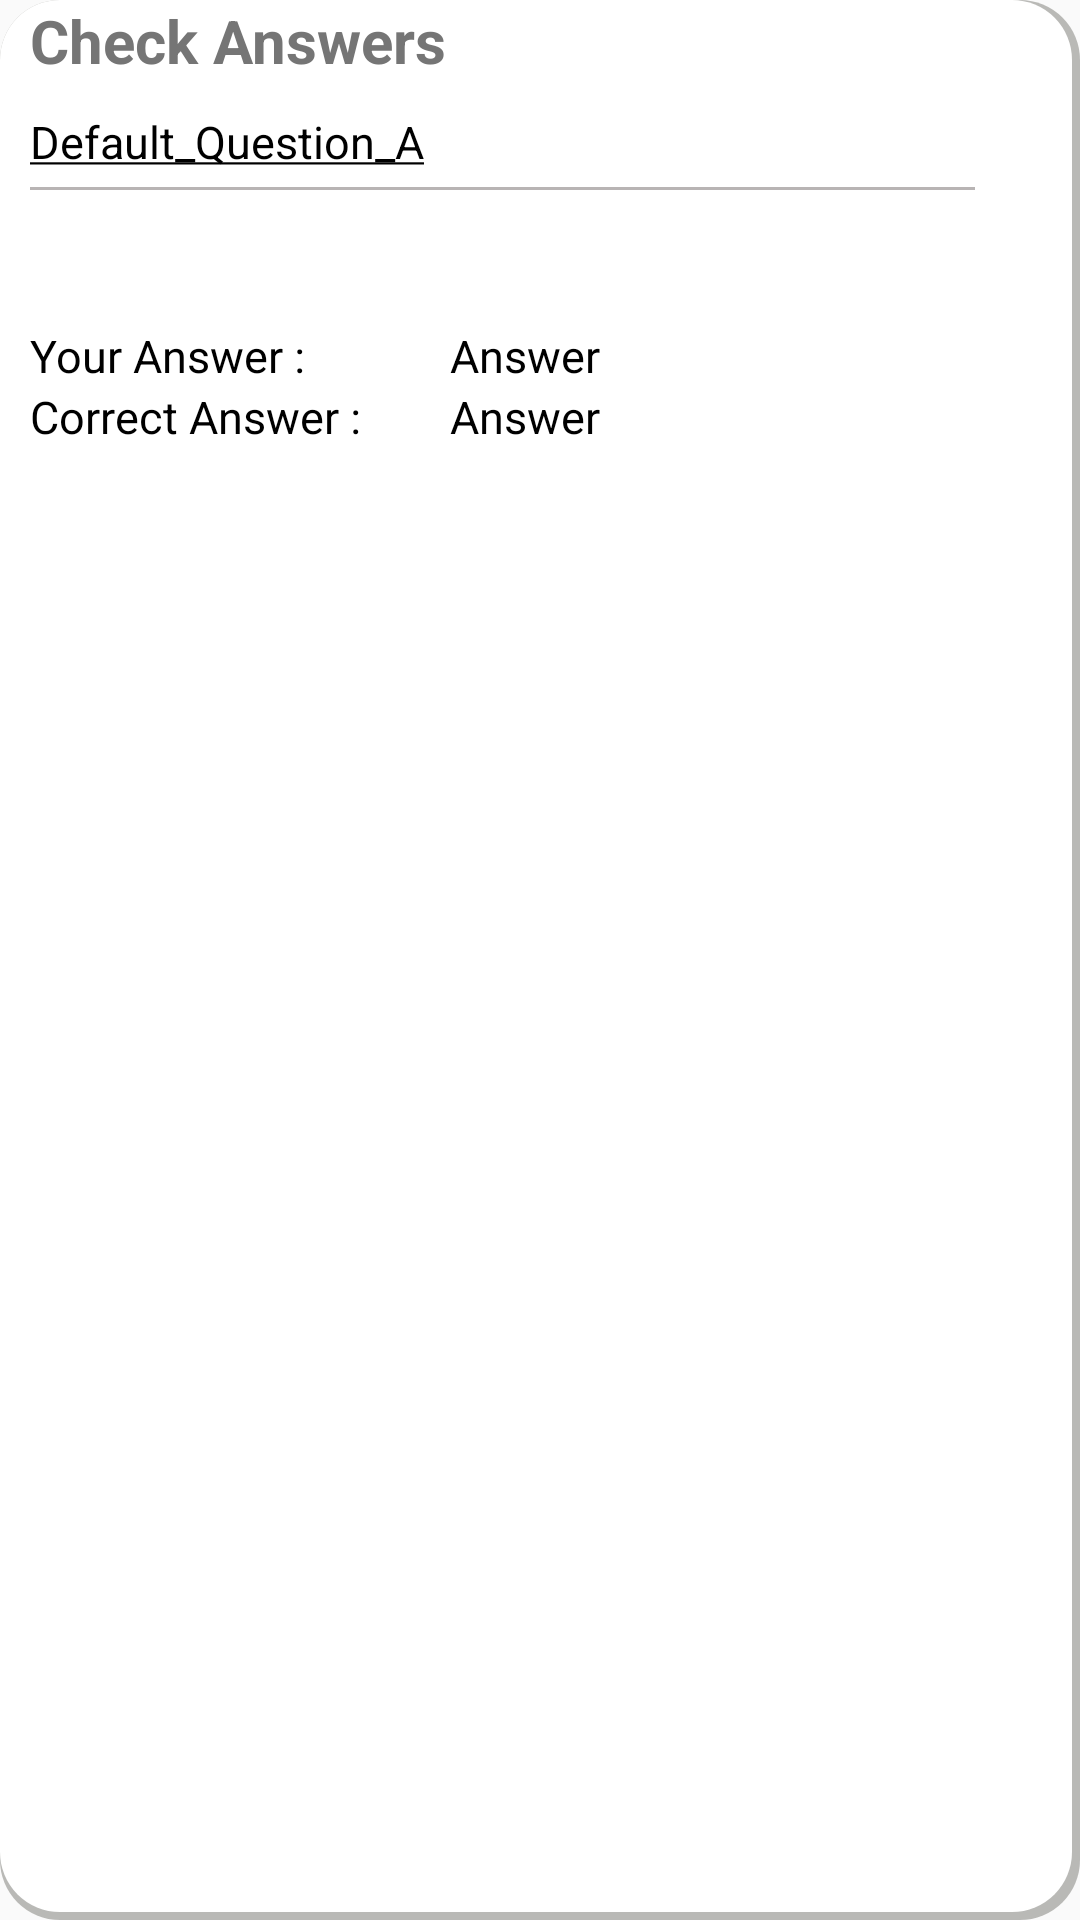

Here is an Android app screen rendered from its layout file. Give the layout XML and the strings, colors and styles it references.
<!-- AndroidManifest.xml: application theme AppTheme -->
<!-- res/layout/qa_answer.xml -->
<?xml version="1.0" encoding="utf-8"?>
<LinearLayout xmlns:android="http://schemas.android.com/apk/res/android"
    android:layout_width="match_parent"
    android:layout_height="wrap_content"
    android:layout_margin="10dp"
    android:background="@drawable/edittext_shadow"
    android:orientation="vertical"
    android:paddingLeft="10dp"
    android:paddingRight="10dp"
    android:paddingBottom="20dp">
    
    <TextView
        android:id="@+id/tvqaquestionindex"
        android:layout_width="wrap_content"
        android:layout_height="wrap_content"
        android:text="@string/default_Check_Answer"
        android:textColor="@color/dark_gray"
        android:textSize="20sp"
        android:textStyle="bold" />

    <TextView
        android:id="@+id/tvqaquestion"
        android:layout_width="wrap_content"
        android:layout_height="wrap_content"
        android:layout_marginTop="10dp"
        android:paddingEnd="30dp"
        android:text="@string/default_question"
        android:textColor="@color/black"
        android:textSize="15sp" />


    <View
        android:layout_width="match_parent"
        android:layout_height="1dp"


        android:layout_marginTop="5dp"
        android:layout_marginEnd="25dp"
        android:layout_marginBottom="5dp"
        android:background="@color/gray" />

    <LinearLayout
        android:layout_width="match_parent"
        android:layout_height="wrap_content"
        android:layout_marginTop="40dp"
        android:orientation="vertical">

        <RelativeLayout
            android:id="@+id/relativelayoutiscorrect"
            android:layout_width="match_parent"
            android:layout_height="wrap_content">

            <TextView
                android:id="@+id/tvqaanswer"
                android:layout_width="wrap_content"
                android:layout_height="wrap_content"
                android:text="Your Answer :"
                android:textColor="@color/black"
                android:textSize="15sp" />

            <TextView
                android:id="@+id/tvqaanswerans"
                android:layout_width="wrap_content"
                android:layout_height="wrap_content"
                android:layout_marginStart="140dp"
                android:text="Answer"
                android:textColor="@color/black"
                android:textSize="15sp" />
        </RelativeLayout>

        <RelativeLayout
            android:layout_width="match_parent"
            android:layout_height="wrap_content">

            <TextView
                android:id="@+id/tvqacorrectanswer"
                android:layout_width="wrap_content"
                android:layout_height="wrap_content"
                android:text="Correct Answer :"
                android:textColor="@color/black"
                android:textSize="15sp" />

            <TextView
                android:id="@+id/tvqacorrectanswerans"
                android:layout_width="wrap_content"
                android:layout_height="wrap_content"
                android:layout_marginStart="140dp"
                android:text="Answer"
                android:textColor="@color/black"
                android:textSize="15sp" />
        </RelativeLayout>
    </LinearLayout>

    
    
    
    
    
    

</LinearLayout>
<!-- resources referenced by this layout -->
<resources>
  <color name="black">#FF000000</color>
  <color name="dark_gray">#757575</color>
  <color name="gray">#B8B4B4</color>
  <!-- drawable edittext_shadow (drawable) -->
  <?xml version="1.0" encoding="utf-8"?>
  <layer-list xmlns:android="http://schemas.android.com/apk/res/android">
  
      
  
      
  
  
      
      <item>
          <shape android:shape="rectangle">
              <corners
                  android:bottomLeftRadius="20dp"
                  android:bottomRightRadius="20dp"
                  android:radius="2dp"
                  android:topLeftRadius="20dp"
                  android:topRightRadius="20dp" />
              <solid android:color="#65575750" />
          </shape>
      </item>
  
  
      
      <item
          android:bottom="8px"
          android:right="8px">
          <shape android:shape="rectangle">
              <corners
                  android:bottomLeftRadius="20dp"
                  android:bottomRightRadius="20dp"
                  android:radius="2dp"
                  android:topLeftRadius="20dp"
                  android:topRightRadius="20dp" />
              <solid android:color="#FFFFFF" />
  
          </shape>
      </item>
  </layer-list>
  <string name="default_Check_Answer">Check Answers</string>
  <string name="default_question"><u>Default_Question_A</u></string>
  <style name="AppTheme" parent="Theme.AppCompat.Light.NoActionBar">
          
          <item name="colorPrimary">@color/colorPrimary</item>
          <item name="colorPrimaryDark">@color/cardview_dark_background</item>
          <item name="colorAccent">@color/colorAccent</item>
          <item name="android:listDivider">@color/white</item>
      </style>
  <color name="colorPrimary">#6200EE</color>
  <color name="colorAccent">#03DAC5</color>
  <color name="white">#FFFFFFFF</color>
</resources>
